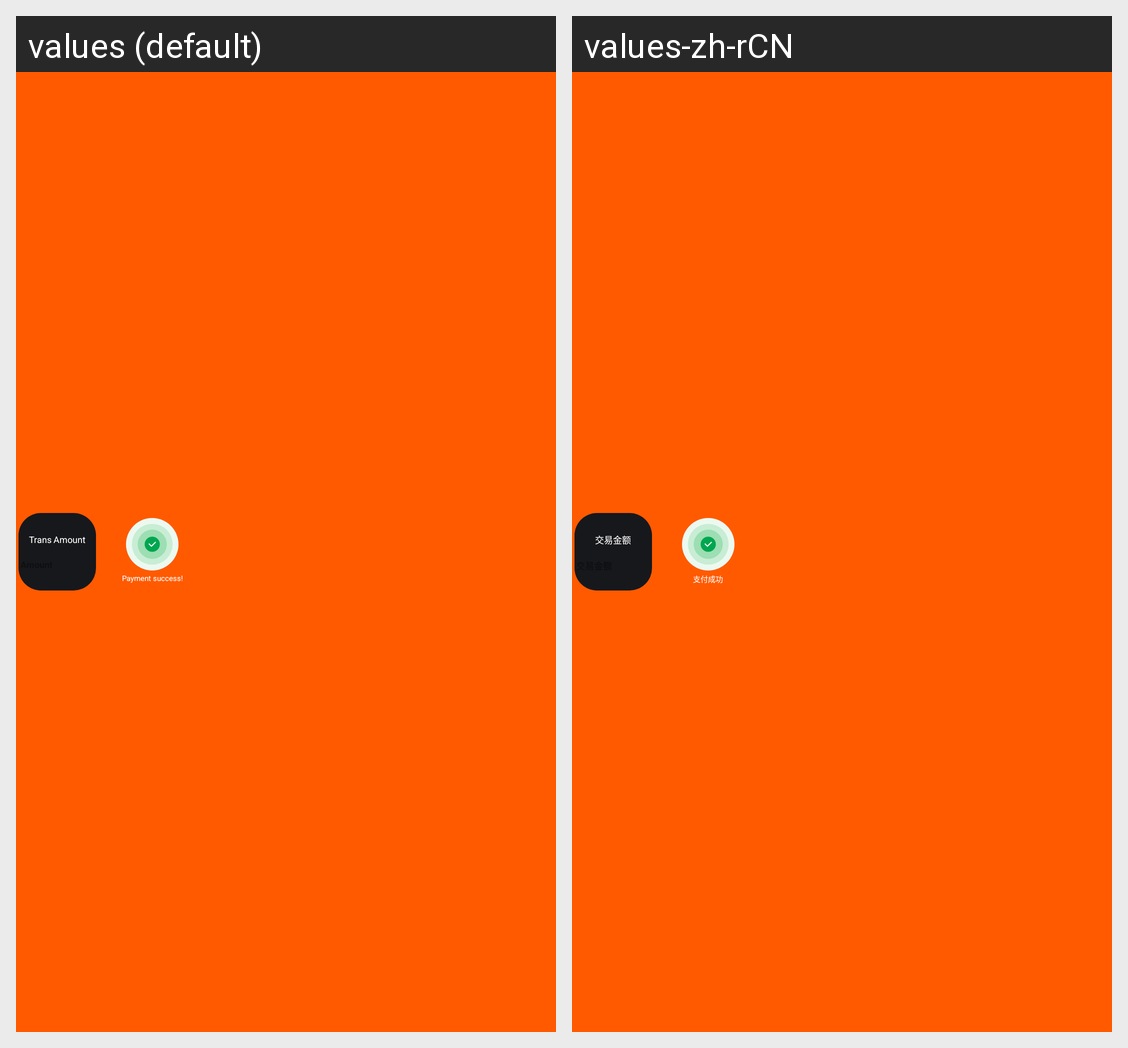

The same Android screen rendered under two of its app's locales, left to right. List the strings drawn on it with the default value and each locale's translation.
Android screen res/layout/second_trans_result_success.xml rendered under 2 locales, left to right: values (default), values-zh-rCN. Device: Nexus 5 (rendered at 1080×1920; each locale shown at half size, 540×960, under a caption strip naming it); theme Theme.QuickStart.
Strings drawn on this screen, with the default value and each locale's value (text and hints the layout hard-codes, and strings that could not be matched under every locale, appear in the picture but are not listed):

sub_trans_amount_content
  values: Trans Amount
  values-zh-rCN: 交易金额

sub_trans_success
  values: Payment success!
  values-zh-rCN: 支付成功
